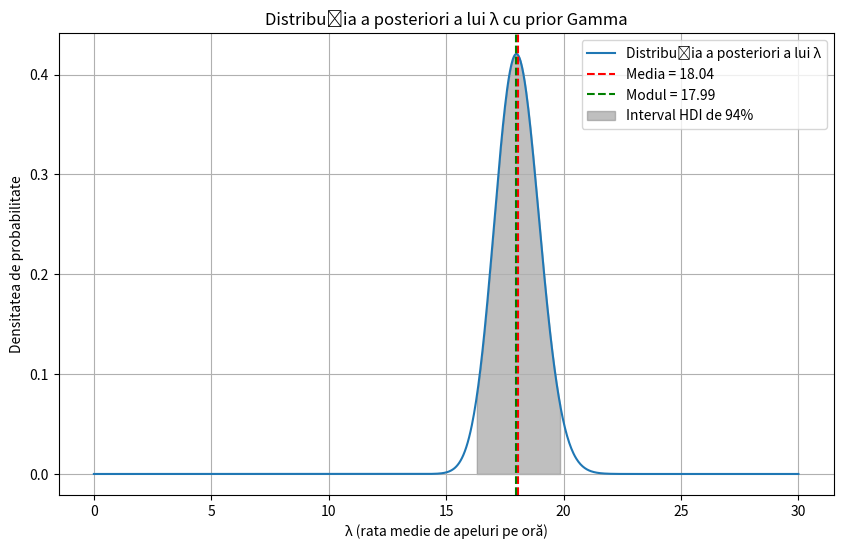

The script that saved this image:
import numpy as np
import scipy.stats as stats
import matplotlib.pyplot as plt

# Datele de intrare
k = 180    # Numărul total de apeluri observate
T = 10     # Intervalul de timp în ore

# Parametrii distribuției prior Gamma
alpha_prior = 1
beta_prior = 0.01

alpha_posterior = alpha_prior + k
beta_posterior = beta_prior + T

# Definim gama de valori pentru λ (rata medie de apeluri pe oră)
lambda_values = np.linspace(0.001, 30, 1000)  # Evităm zero pentru stabilitate numerică

# Funcția densitate a priori (cu Gamma)
prior_pdf = stats.gamma.pdf(lambda_values, a=alpha_posterior, scale=1/beta_posterior)

# Funcția de verosimilitate Poisson
likelihood = stats.poisson.pmf(k, mu=T * lambda_values)

# Calculăm distribuția a posteriori ne-normalizată
unnormalized_posterior = likelihood * prior_pdf

# Normalizăm distribuția a posteriori
posterior_pdf = unnormalized_posterior / np.trapz(unnormalized_posterior, lambda_values)

# Calculăm media a posteriori a lui λ
mean_lambda = np.trapz(lambda_values * posterior_pdf, lambda_values)

# Calculăm modulul a posteriori al lui λ (valoarea λ unde posteriorul atinge maximul)
mode_index = np.argmax(posterior_pdf)
mode_lambda = lambda_values[mode_index]

# Calculăm intervalul HDI de 94%
cumulative = np.cumsum(posterior_pdf) * (lambda_values[1] - lambda_values[0])
lower_idx = np.where(cumulative >= 0.03)[0][0]
upper_idx = np.where(cumulative <= 0.97)[0][-1]
lower_bound = lambda_values[lower_idx]
upper_bound = lambda_values[upper_idx]

print(f"Media a posteriori a lui λ: {mean_lambda:.4f}")
print(f"Modul a posteriori al lui λ: {mode_lambda:.4f}")
print(f"Intervalul HDI de 94% pentru λ: [{lower_bound:.4f}, {upper_bound:.4f}]\n")

# Vizualizarea distribuției a posteriori
plt.figure(figsize=(10, 6))
plt.plot(lambda_values, posterior_pdf, label='Distribuția a posteriori a lui λ')
plt.axvline(mean_lambda, color='r', linestyle='--', label=f'Media = {mean_lambda:.2f}')
plt.axvline(mode_lambda, color='g', linestyle='--', label=f'Modul = {mode_lambda:.2f}')
plt.fill_between(lambda_values, posterior_pdf, where=(lambda_values >= lower_bound) & (lambda_values <= upper_bound), color='gray', alpha=0.5, label='Interval HDI de 94%')
plt.title('Distribuția a posteriori a lui λ cu prior Gamma')
plt.xlabel('λ (rata medie de apeluri pe oră)')
plt.ylabel('Densitatea de probabilitate')
plt.legend()
plt.grid(True)
plt.show()
